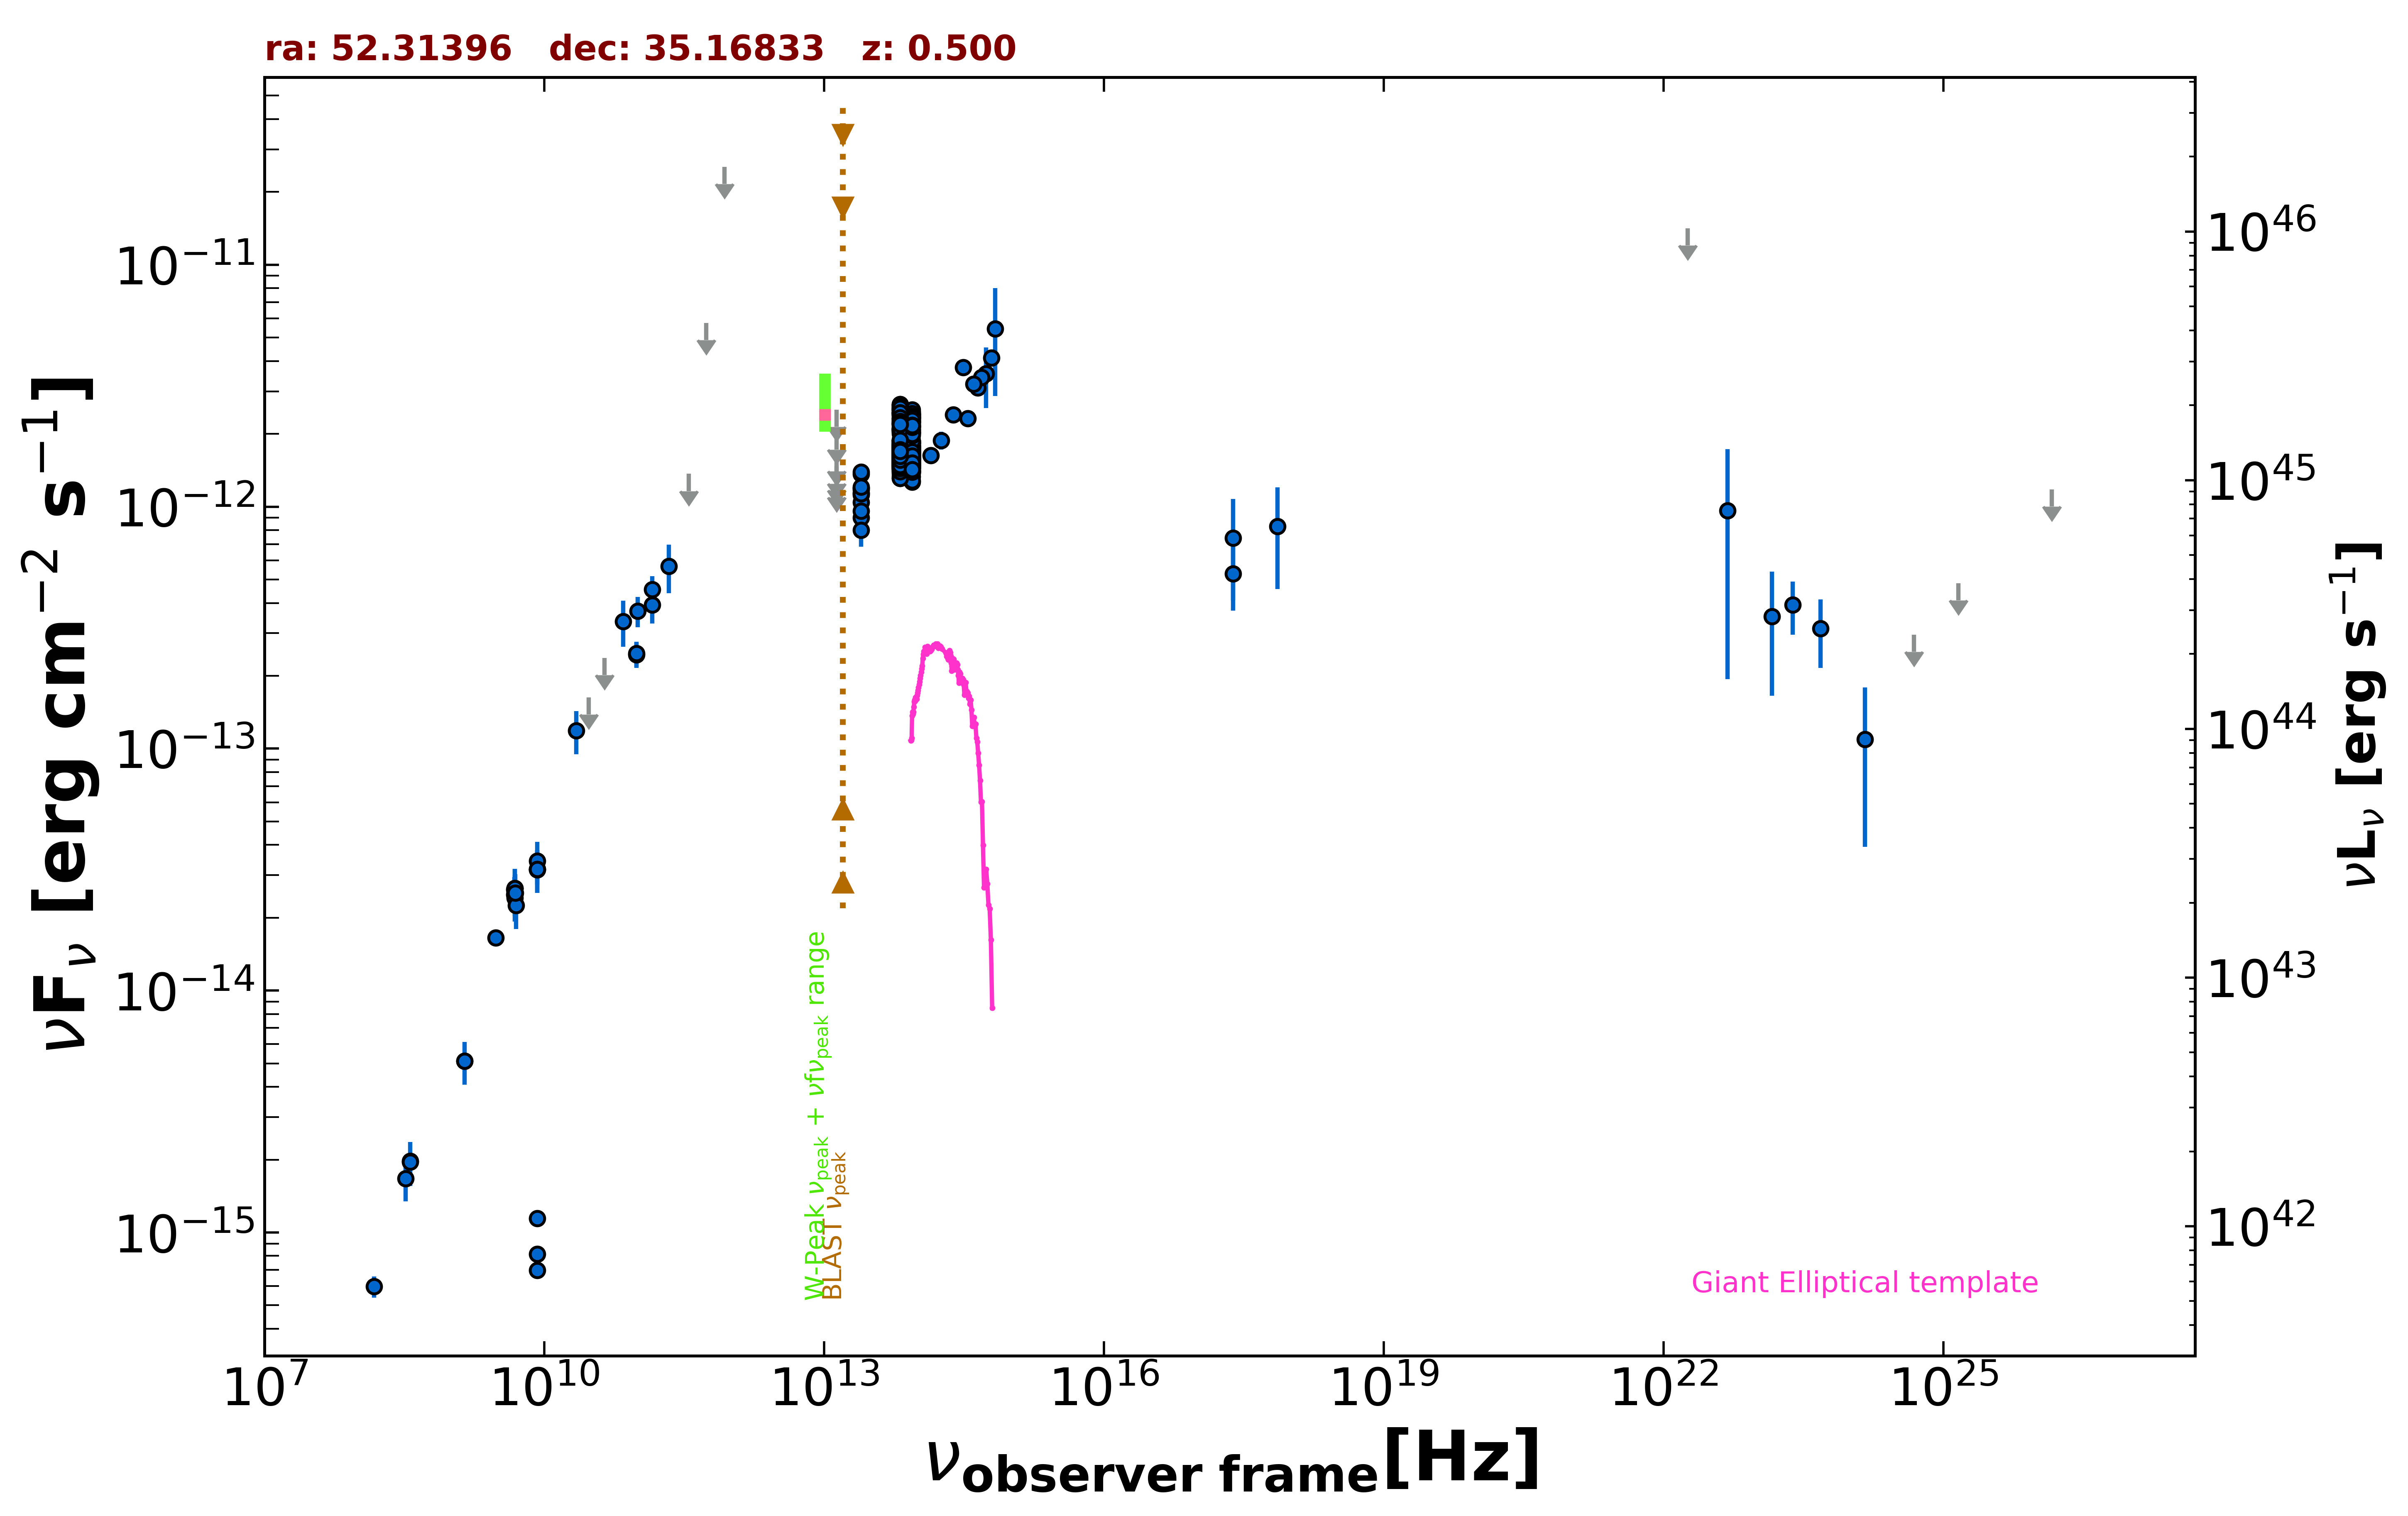

The file beside this chart, header and first rows:
freq., flux, err_flux, MJD_start, MJD_end, flag, catalog, reference
3.000e+09, 1.656e-14, 3.000e-17, 55000, 55000, , VLASSQL, Gordon et al. 2021  ApJS  255  30
2.418e+17, 7.434e-13, 3.336e-13, 55000, 55000, , XMMSL2, Saxton et al. 2008  A&A  480  611
7.253e+17, 8.297e-13, 3.723e-13, 55000, 55000, , XMMSL2, Saxton et al. 2008  A&A  480  611
2.418e+17, 5.276e-13, 1.565e-13, 55000, 55000, , RASS, Boller et al. 2016  A&A  103  1
1.500e+08, 5.977e-16, 5.985e-17, 55000, 55000, , TGSS150, Intema et al. 2017  A&A  598  A781
8.400e+09, 1.142e-15, 0.000e+00, 55000, 55000, , CRATES, Healey et al. 2007  ApJS  171  61
8.400e+09, 6.972e-16, 0.000e+00, 55000, 55000, , CRATES, Healey et al. 2007  ApJS  171  61
8.400e+09, 3.165e-14, 0.000e+00, 55000, 55000, , CRATES, Healey et al. 2007  ApJS  171  61
8.400e+09, 8.148e-16, 0.000e+00, 55000, 55000, , CRATES, Healey et al. 2007  ApJS  171  61
4.800e+09, 2.491e-14, 2.210e-15, 55000, 55000, , GB6, Gregory et al. 1996  ApJS  103  427
4.800e+09, 2.616e-14, 3.310e-15, 55000, 55000, , GB87, Gregory et al. 1992  VizieR  VIII/14/j20…
4.850e+09, 2.648e-14, 0.000e+00, 55000, 55000, , NORTH20, White and Becker  1992  ApJS  79  331
1.400e+09, 5.110e-15, 0.000e+00, 55000, 55000, , NORTH20, White and Becker  1992  ApJS  79  331
3.650e+08, 1.971e-15, 0.000e+00, 55000, 55000, , NORTH20, White and Becker  1992  ApJS  79  331
9.746e+10, 2.446e-13, 2.925e-14, 57309, 57309, , ALMA, Bonato et al. 2019  MNRAS  485  1188
9.746e+10, 2.475e-13, 2.925e-14, 57310, 57310, , ALMA, Bonato et al. 2019  MNRAS  485  1188
1.430e+11, 4.557e-13, 6.020e-14, 55000, 55000, , PCCS2143, GHz The Planck Collaboration 2018  A&A  …
3.000e+10, 1.630e-13, 0.000e+00, 55000, 55000, UL, PCNT, The Planck Collaboration 2018  A&A  619 …
4.400e+10, 2.371e-13, 0.000e+00, 55000, 55000, UL, PCNT, The Planck Collaboration 2018  A&A  619 …
7.000e+10, 3.357e-13, 7.235e-14, 55000, 55000, , PCNT, The Planck Collaboration 2018  A&A  619 …
1.000e+11, 3.700e-13, 5.295e-14, 55000, 55000, , PCNT, The Planck Collaboration 2018  A&A  619 …
1.430e+11, 3.934e-13, 6.500e-14, 55000, 55000, , PCNT, The Planck Collaboration 2018  A&A  619 …
2.170e+11, 5.672e-13, 1.285e-13, 55000, 55000, , PCNT, The Planck Collaboration 2018  A&A  619 …
3.530e+11, 1.367e-12, 0.000e+00, 55000, 55000, UL, PCNT, The Planck Collaboration 2018  A&A  619 …
5.450e+11, 5.752e-12, 0.000e+00, 55000, 55000, UL, PCNT, The Planck Collaboration 2018  A&A  619 …
8.570e+11, 2.537e-11, 0.000e+00, 55000, 55000, UL, PCNT, The Planck Collaboration 2018  A&A  619 …
1.389e+14, 1.628e-12, 1.125e-13, 55000, 55000, , 2MASS, Skrutskie et al. 2006  AJ  131  1163
1.804e+14, 1.881e-12, 1.615e-13, 55000, 55000, , 2MASS, Skrutskie et al. 2006  AJ  131  1163
2.427e+14, 2.397e-12, 1.500e-13, 55000, 55000, , 2MASS, Skrutskie et al. 2006  AJ  131  1163
8.817e+13, 1.634e-12, 4.000e-15, 55000, 55000, , UNWISE, Schlafly et al. 2019  ApJS  240  30
6.517e+13, 1.609e-12, 5.500e-15, 55000, 55000, , UNWISE, Schlafly et al. 2019  ApJS  240  30
8.817e+13, 1.492e-12, 3.300e-14, 55000, 55000, , WISE, Wright et al. 2010  AJ  140  1868
6.517e+13, 1.547e-12, 3.400e-14, 55000, 55000, , WISE, Wright et al. 2010  AJ  140  1868
2.498e+13, 1.121e-12, 4.650e-14, 55000, 55000, , WISE, Wright et al. 2010  AJ  140  1868
1.363e+13, 9.584e-13, 1.652e-13, 55000, 55000, , WISE, Wright et al. 2010  AJ  140  1868
8.817e+13, 1.621e-12, 5.050e-14, 56895, 56895, , NEOWISE, Mainzer et al. 2014  ApJ  792  30
6.517e+13, 1.647e-12, 6.500e-14, 56895, 56895, , NEOWISE, Mainzer et al. 2014  ApJ  792  30
8.817e+13, 1.613e-12, 6.400e-14, 56895, 56895, , NEOWISE, Mainzer et al. 2014  ApJ  792  30
6.517e+13, 1.681e-12, 6.650e-14, 56895, 56895, , NEOWISE, Mainzer et al. 2014  ApJ  792  30
8.817e+13, 1.558e-12, 5.150e-14, 56895, 56895, , NEOWISE, Mainzer et al. 2014  ApJ  792  30
6.517e+13, 1.679e-12, 5.900e-14, 56895, 56895, , NEOWISE, Mainzer et al. 2014  ApJ  792  30
8.817e+13, 1.507e-12, 5.400e-14, 56894, 56894, , NEOWISE, Mainzer et al. 2014  ApJ  792  30
6.517e+13, 1.615e-12, 7.300e-14, 56894, 56894, , NEOWISE, Mainzer et al. 2014  ApJ  792  30
8.817e+13, 1.595e-12, 5.000e-14, 56895, 56895, , NEOWISE, Mainzer et al. 2014  ApJ  792  30
6.517e+13, 1.586e-12, 7.600e-14, 56895, 56895, , NEOWISE, Mainzer et al. 2014  ApJ  792  30
8.817e+13, 1.597e-12, 4.850e-14, 56894, 56894, , NEOWISE, Mainzer et al. 2014  ApJ  792  30
6.517e+13, 1.523e-12, 8.700e-14, 56894, 56894, , NEOWISE, Mainzer et al. 2014  ApJ  792  30
8.817e+13, 1.536e-12, 5.100e-14, 56895, 56895, , NEOWISE, Mainzer et al. 2014  ApJ  792  30
6.517e+13, 1.560e-12, 7.900e-14, 56895, 56895, , NEOWISE, Mainzer et al. 2014  ApJ  792  30
8.817e+13, 1.569e-12, 4.600e-14, 56894, 56894, , NEOWISE, Mainzer et al. 2014  ApJ  792  30
6.517e+13, 1.596e-12, 5.600e-14, 56894, 56894, , NEOWISE, Mainzer et al. 2014  ApJ  792  30
8.817e+13, 1.492e-12, 5.750e-14, 56895, 56895, , NEOWISE, Mainzer et al. 2014  ApJ  792  30
6.517e+13, 1.521e-12, 5.650e-14, 56895, 56895, , NEOWISE, Mainzer et al. 2014  ApJ  792  30
8.817e+13, 1.566e-12, 4.600e-14, 56894, 56894, , NEOWISE, Mainzer et al. 2014  ApJ  792  30
6.517e+13, 1.553e-12, 5.550e-14, 56894, 56894, , NEOWISE, Mainzer et al. 2014  ApJ  792  30
8.817e+13, 1.545e-12, 6.300e-14, 56895, 56895, , NEOWISE, Mainzer et al. 2014  ApJ  792  30
6.517e+13, 1.662e-12, 6.000e-14, 56895, 56895, , NEOWISE, Mainzer et al. 2014  ApJ  792  30
8.817e+13, 1.589e-12, 4.400e-14, 56895, 56895, , NEOWISE, Mainzer et al. 2014  ApJ  792  30
6.517e+13, 1.571e-12, 5.650e-14, 56895, 56895, , NEOWISE, Mainzer et al. 2014  ApJ  792  30
8.817e+13, 1.584e-12, 6.000e-14, 56894, 56894, , NEOWISE, Mainzer et al. 2014  ApJ  792  30
... 553 more rows
